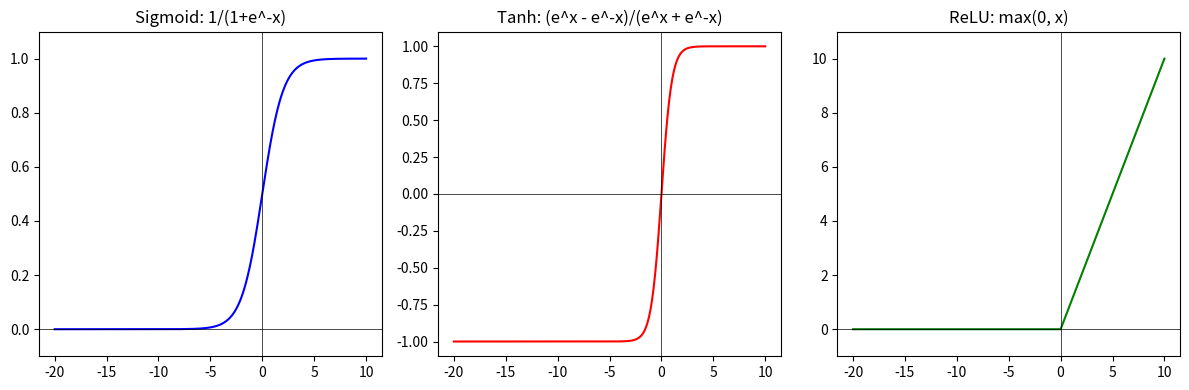

Reproduce this figure in Python.
import numpy as np
import matplotlib.pyplot as plt

# 1. Define the functions
def sigmoid(x):
    return 1 / (1 + np.exp(-x))

def tanh(x):
    return np.tanh(x)

def relu(x):
    return np.maximum(0, x)

# 2. Create data from -20 to 10
x = np.linspace(-20, 10, 400) 

# 3. Calculate y values
y_sig = sigmoid(x)
y_tanh = tanh(x)
y_relu = relu(x)

# 4. Plot all 3
plt.figure(figsize=(12, 4))

plt.subplot(1, 3, 1)
plt.plot(x, y_sig, color='blue')
plt.title('Sigmoid: 1/(1+e^-x)')
plt.axhline(0, color='black', lw=0.5); plt.axvline(0, color='black', lw=0.5)
plt.ylim(-0.1, 1.1)

plt.subplot(1, 3, 2)
plt.plot(x, y_tanh, color='red')
plt.title('Tanh: (e^x - e^-x)/(e^x + e^-x)')
plt.axhline(0, color='black', lw=0.5); plt.axvline(0, color='black', lw=0.5)
plt.ylim(-1.1, 1.1)

plt.subplot(1, 3, 3)
plt.plot(x, y_relu, color='green')
plt.title('ReLU: max(0, x)')
plt.axhline(0, color='black', lw=0.5); plt.axvline(0, color='black', lw=0.5)
plt.ylim(-1, 11)

plt.tight_layout()
plt.savefig('activation_functions.png', dpi=150) # Save for README
plt.show()
